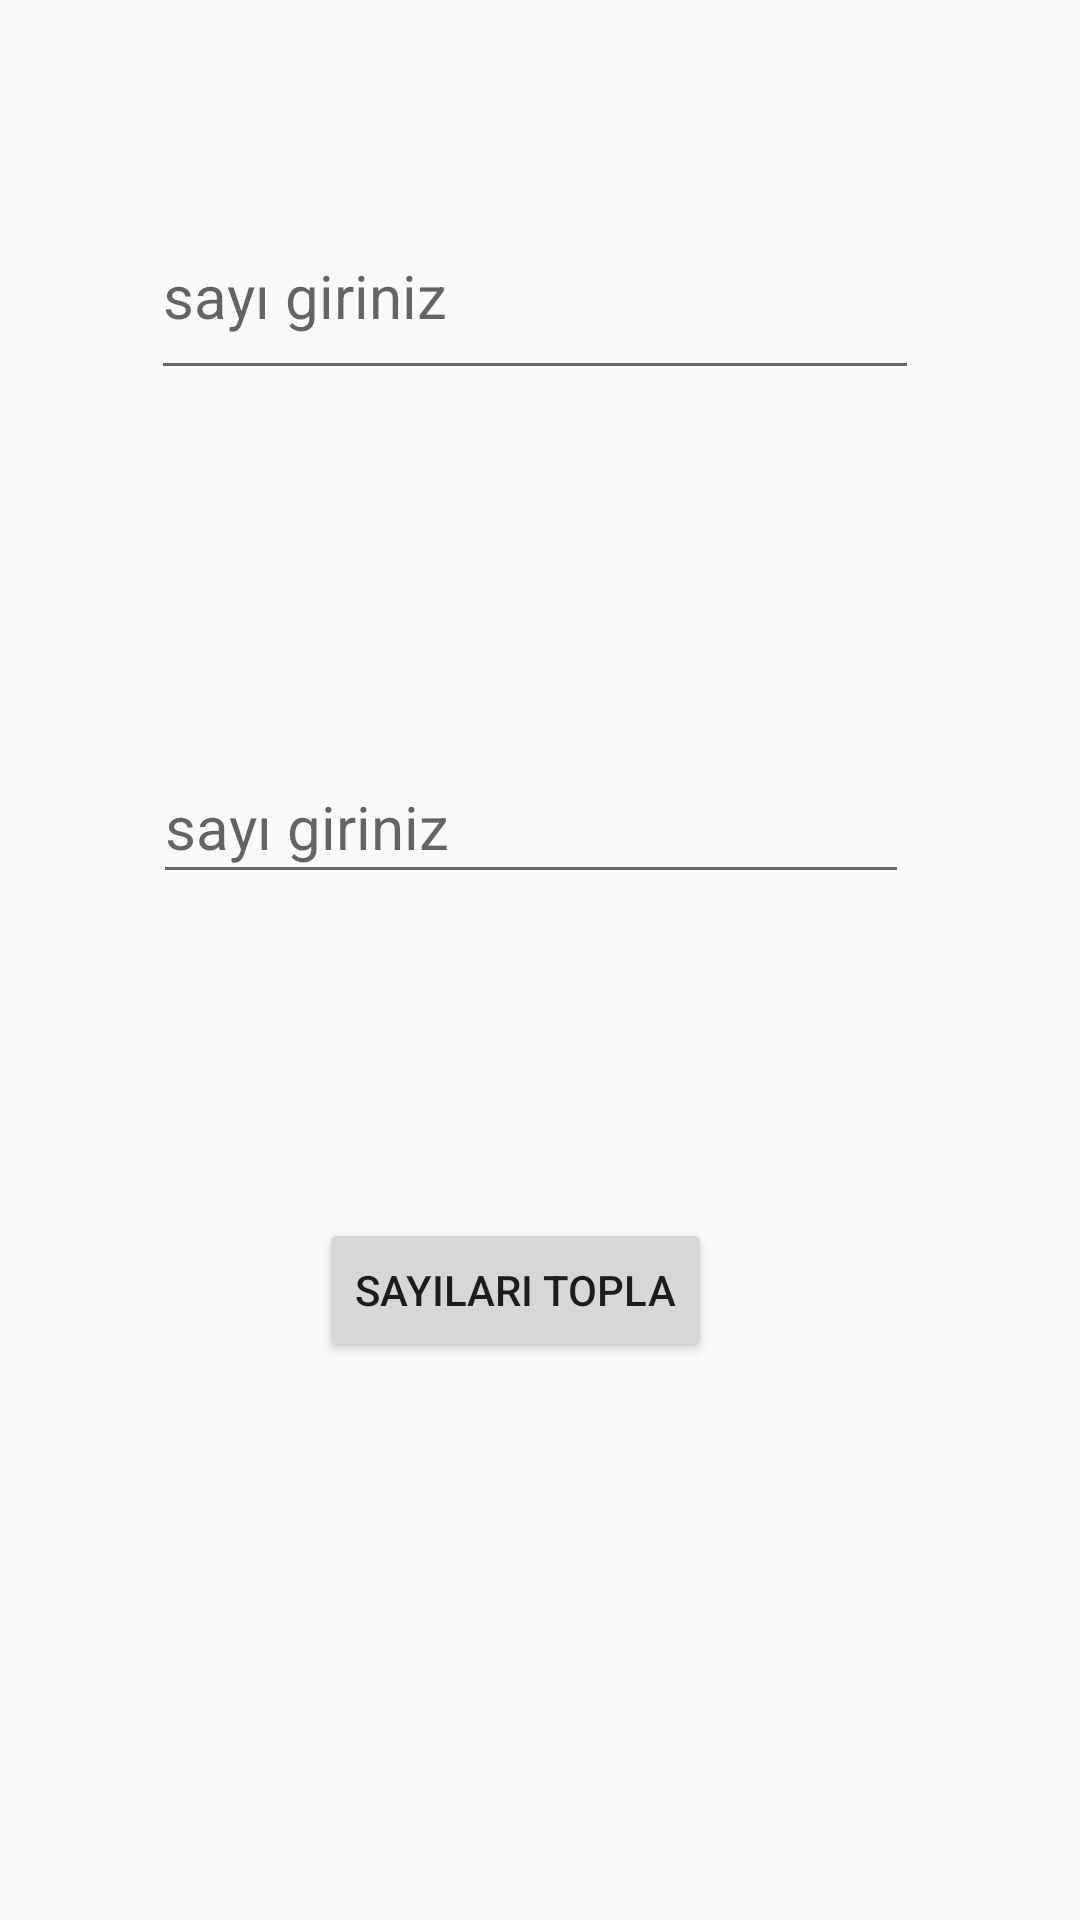

Reconstruct the res/layout file that produces this screen, plus the resources it refers to.
<!-- AndroidManifest.xml: application theme Theme.Hafta6 -->
<!-- res/layout/activity_main2.xml -->
<?xml version="1.0" encoding="utf-8"?>
<androidx.constraintlayout.widget.ConstraintLayout xmlns:android="http://schemas.android.com/apk/res/android"
    xmlns:app="http://schemas.android.com/apk/res-auto"
    xmlns:tools="http://schemas.android.com/tools"
    android:layout_width="match_parent"
    android:layout_height="match_parent"
    tools:context=".MainActivity2">

    <EditText
        android:id="@+id/edtSayi1"
        android:layout_width="256dp"
        android:layout_height="66dp"
        android:layout_marginTop="64dp"
        android:ems="10"
        android:hint="sayı giriniz"
        android:inputType="number"
        android:textSize="20sp"
        app:layout_constraintEnd_toEndOf="parent"
        app:layout_constraintHorizontal_bias="0.483"
        app:layout_constraintStart_toStartOf="parent"
        app:layout_constraintTop_toTopOf="parent" />

    <EditText
        android:id="@+id/edtSayi2"
        android:layout_width="252dp"
        android:layout_height="48dp"
        android:layout_marginTop="120dp"
        android:ems="10"
        android:hint="sayı giriniz"
        android:inputType="number"
        android:textSize="20sp"
        app:layout_constraintEnd_toEndOf="parent"
        app:layout_constraintHorizontal_bias="0.471"
        app:layout_constraintStart_toStartOf="parent"
        app:layout_constraintTop_toBottomOf="@+id/edtSayi1" />

    <Button
        android:id="@+id/btnTopla"
        android:layout_width="wrap_content"
        android:layout_height="wrap_content"
        android:layout_marginTop="108dp"
        android:text="Sayıları Topla"
        app:layout_constraintEnd_toEndOf="parent"
        app:layout_constraintHorizontal_bias="0.464"
        app:layout_constraintStart_toStartOf="parent"
        app:layout_constraintTop_toBottomOf="@+id/edtSayi2" />
</androidx.constraintlayout.widget.ConstraintLayout>
<!-- resources referenced by this layout -->
<resources>
  <style name="Theme.Hafta6" parent="Theme.AppCompat.DayNight.DarkActionBar">
          
          <item name="colorPrimary">@color/purple_500</item>
          <item name="colorPrimaryVariant">@color/purple_700</item>
          <item name="colorOnPrimary">@color/white</item>
          
          <item name="colorSecondary">@color/teal_200</item>
          <item name="colorSecondaryVariant">@color/teal_700</item>
          <item name="colorOnSecondary">@color/black</item>
          
          <item name="android:statusBarColor">?attr/colorPrimaryVariant</item>
          
      </style>
  <!-- not gathered from this repository: default colours our renderer supplied (Android Studio template values) -->
  <color name="purple_500">#FF6200EE</color>
  <color name="purple_700">#FF3700B3</color>
  <color name="teal_200">#FF03DAC5</color>
  <color name="teal_700">#FF018786</color>
  <color name="black">#FF000000</color>
  <color name="white">#FFFFFFFF</color>
</resources>
